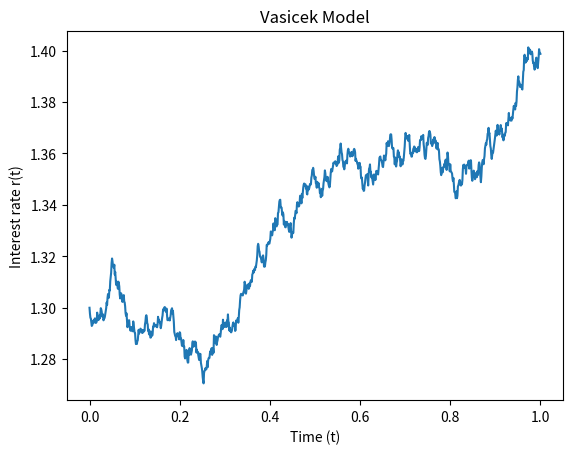

Source code (Python):
import numpy as np
import matplotlib.pyplot as plt

def vasicek_model(r0, kappa, theta, sigma, T=1, N=1000):
    dt = T/float(N)
    t = np.linspace(0,T, N+1)
    rates = [r0]

    for _ in range(N):
        dr = kappa*(theta-rates[-1])*dt + sigma*np.sqrt(dt)*np.random.normal()
        rates.append(rates[-1] + dr)

    return t, rates

def plot_model(t, r):
    plt.plot(t ,r)
    plt.xlabel('Time (t)')
    plt.ylabel('Interest rate r(t)')
    plt.title('Vasicek Model')
    plt.show()

if __name__ == '__main__':

    time, date = vasicek_model(1.3, 0.9, 1.4, 0.05)
    plot_model(time, date)